3-way image classification set "image trainning" from GitHub (YoussefMarzouki/Systeme-AI-de-prediction-de-AVC); label vocabulary: hemorrhagic stroke, ischemic stroke, normal.

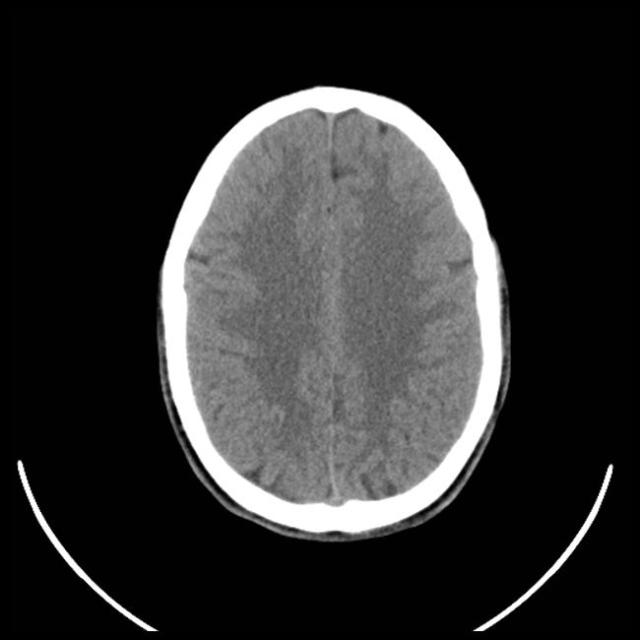
Label: normal

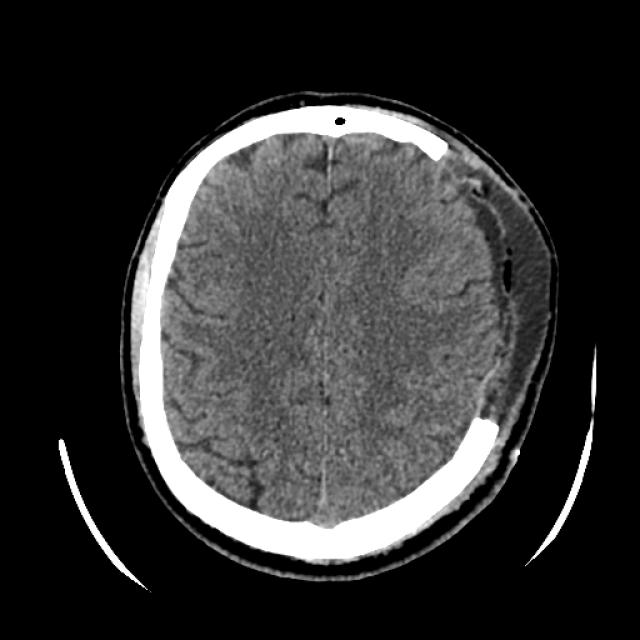
Label: hemorrhagic stroke

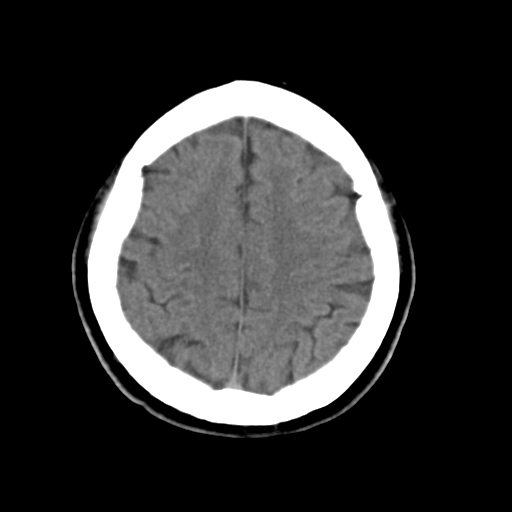
Label: ischemic stroke

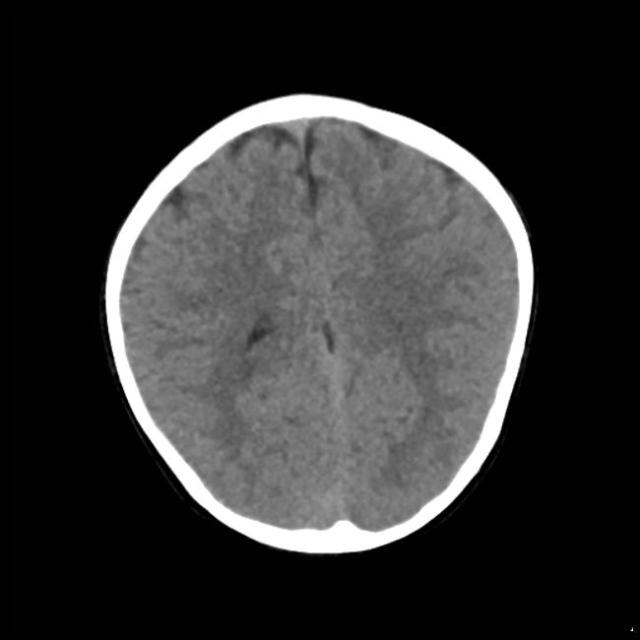
Label: normal

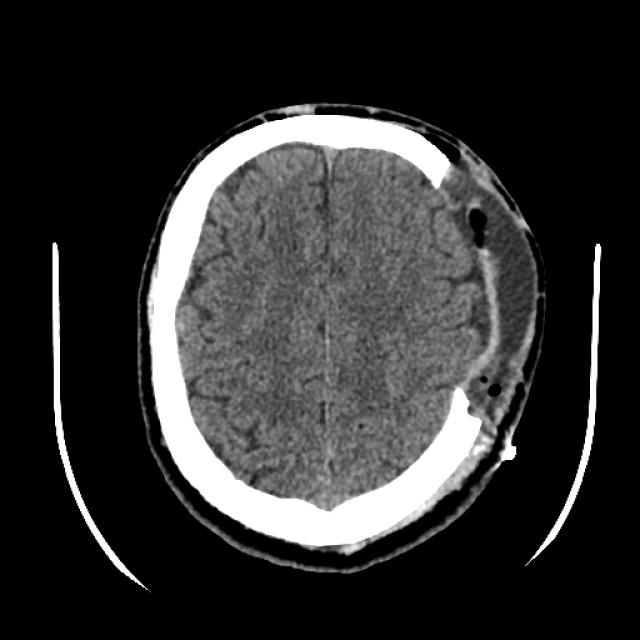
Label: hemorrhagic stroke

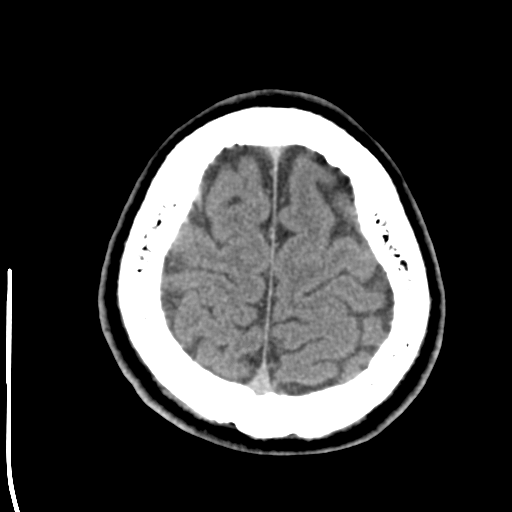
Label: ischemic stroke
